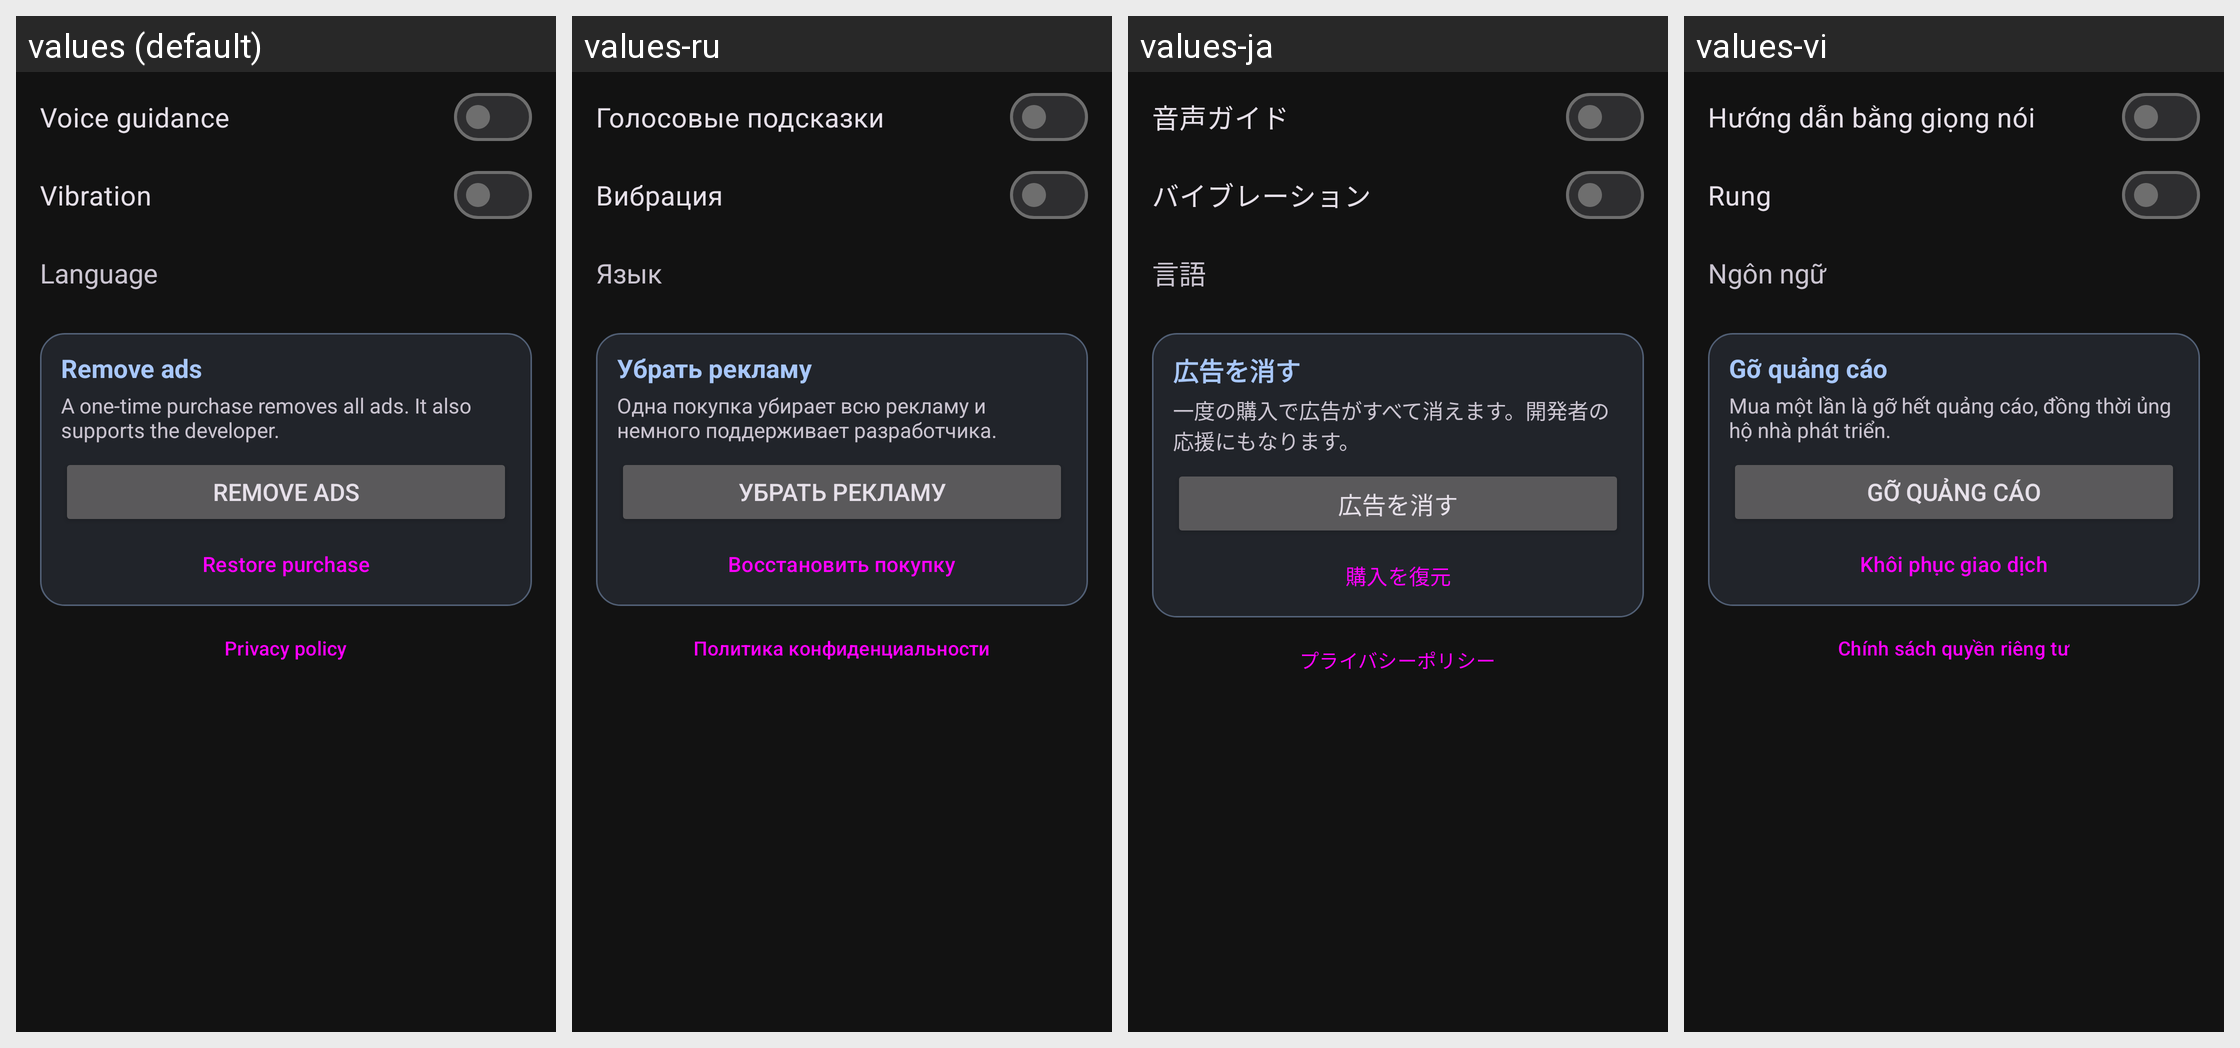

Here is an Android app screen in its default locale and in the app's own translations. Write out the translated-string differences for the strings that appear on this screen.
Android screen res/layout/dialog_settings.xml rendered under 4 locales, left to right: values (default), values-ru, values-ja, values-vi. Device: Nexus 5 (rendered at 1080×1920; each locale shown at half size, 540×960, under a caption strip naming it); theme Theme.FindGlasses.
Other locales in the repository, not shown: values-ar, values-de, values-es, values-fr, values-hi, values-in, values-it, values-ko, values-pt, values-th, values-tr, values-zh-rCN, values-zh-rTW.
Strings drawn on this screen, with the default value and each locale's value (text and hints the layout hard-codes, and strings that could not be matched under every locale, appear in the picture but are not listed):

settings_voice
  values: Voice guidance
  values-ru: Голосовые подсказки
  values-ja: 音声ガイド
  values-vi: Hướng dẫn bằng giọng nói

settings_vibration
  values: Vibration
  values-ru: Вибрация
  values-ja: バイブレーション
  values-vi: Rung

settings_language
  values: Language
  values-ru: Язык
  values-ja: 言語
  values-vi: Ngôn ngữ

support_title
  values: Remove ads
  values-ru: Убрать рекламу
  values-ja: 広告を消す
  values-vi: Gỡ quảng cáo

support_body
  values: A one-time purchase removes all ads. It also supports the developer.
  values-ru: Одна покупка убирает всю рекламу и немного поддерживает разработчика.
  values-ja: 一度の購入で広告がすべて消えます。開発者の応援にもなります。
  values-vi: Mua một lần là gỡ hết quảng cáo, đồng thời ủng hộ nhà phát triển.

restore_purchases
  values: Restore purchase
  values-ru: Восстановить покупку
  values-ja: 購入を復元
  values-vi: Khôi phục giao dịch

privacy_policy
  values: Privacy policy
  values-ru: Политика конфиденциальности
  values-ja: プライバシーポリシー
  values-vi: Chính sách quyền riêng tư
